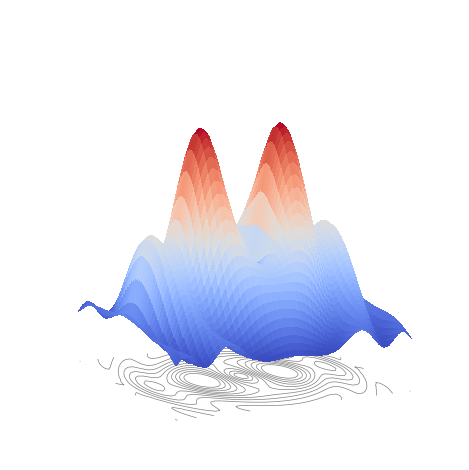
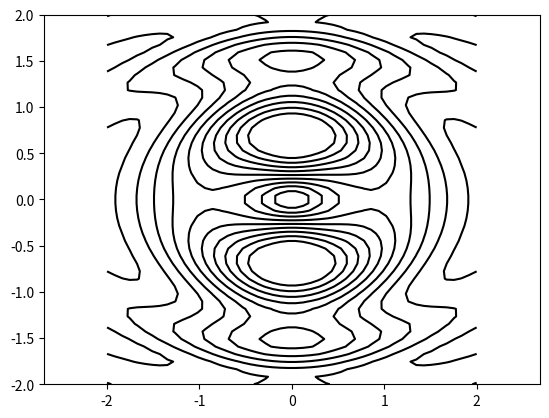

Write the Python code that produced these figures, in order.

import numpy as np
import matplotlib.pyplot as plt
from mpl_toolkits.mplot3d import Axes3D

n = 50
VX = np.linspace(-2.0, 2.0, n)
VY = np.linspace(-2.0, 2.0, n)
X,Y = np.meshgrid(VX, VY)

def f(x,y):  
	r = np.sqrt(x**2+y**2)
	z1 = np.sin(x**2+3*y**2)/(1/10+r**2)
	z2 = (x**2+5*y**2)*np.exp(1-r**2)/2
	z = z1 + z2
	return z

Z = f(X,Y)


# Contours et surface
fig = plt.figure()
ax = plt.axes(projection='3d')

plt.axis('off')

# # Hide grid lines
# ax.grid(False)

# # Hide axes ticks
# ax.set_xticks([])
# ax.set_yticks([])
# ax.set_zticks([])

# ax.set_xlabel('axe x')
# ax.set_ylabel('axe y')
# ax.set_zlabel('axe z')
ax.view_init(11, -25)
# ax.view_init(23, -45)


mes_niveaux = np.linspace(0,3,10)

# ax.plot_surface(X, Y, Z, rstride=1, cstride=1, cmap='coolwarm', edgecolor='none',alpha=0.9,linewidth=0, antialiased=False, rcount=200, ccount=200)
ax.plot_surface(X, Y, Z, cmap='coolwarm', linewidth=0, antialiased=False, rcount=100, ccount=100)

# ax.contour(X, Y, Z, zdir='z', offset=-100,colors='black')
# ax.contour(X, Y, Z, zdir='x', offset=-40,colors='black')
# ax.contour(X, Y, Z, zdir='y', offset=40,colors='black')
ax.contour(X, Y, Z, mes_niveaux, czdir='z', offset=-1,colors='gray', linestyles="solid",linewidths=0.5)
# ax.contour(X, Y, Z, mes_niveaux, czdir='z', offset=4,colors='black', linestyles="solid",linewidths=1)


plt.tight_layout()
# plt.savefig('fonctions-niveau-3a.png', dpi=300)
plt.show()

# ligne de niveau dans le plan
fig = plt.figure()
plt.xlim(-2.0, 2.0)
plt.ylim(-2.0, 2.0)
plt.contour(X, Y, Z,mes_niveaux,colors='black')
plt.axis('equal') 

# plt.tight_layout()
# plt.savefig('fonctions-niveau-3b.png', dpi=300)
# plt.show()

